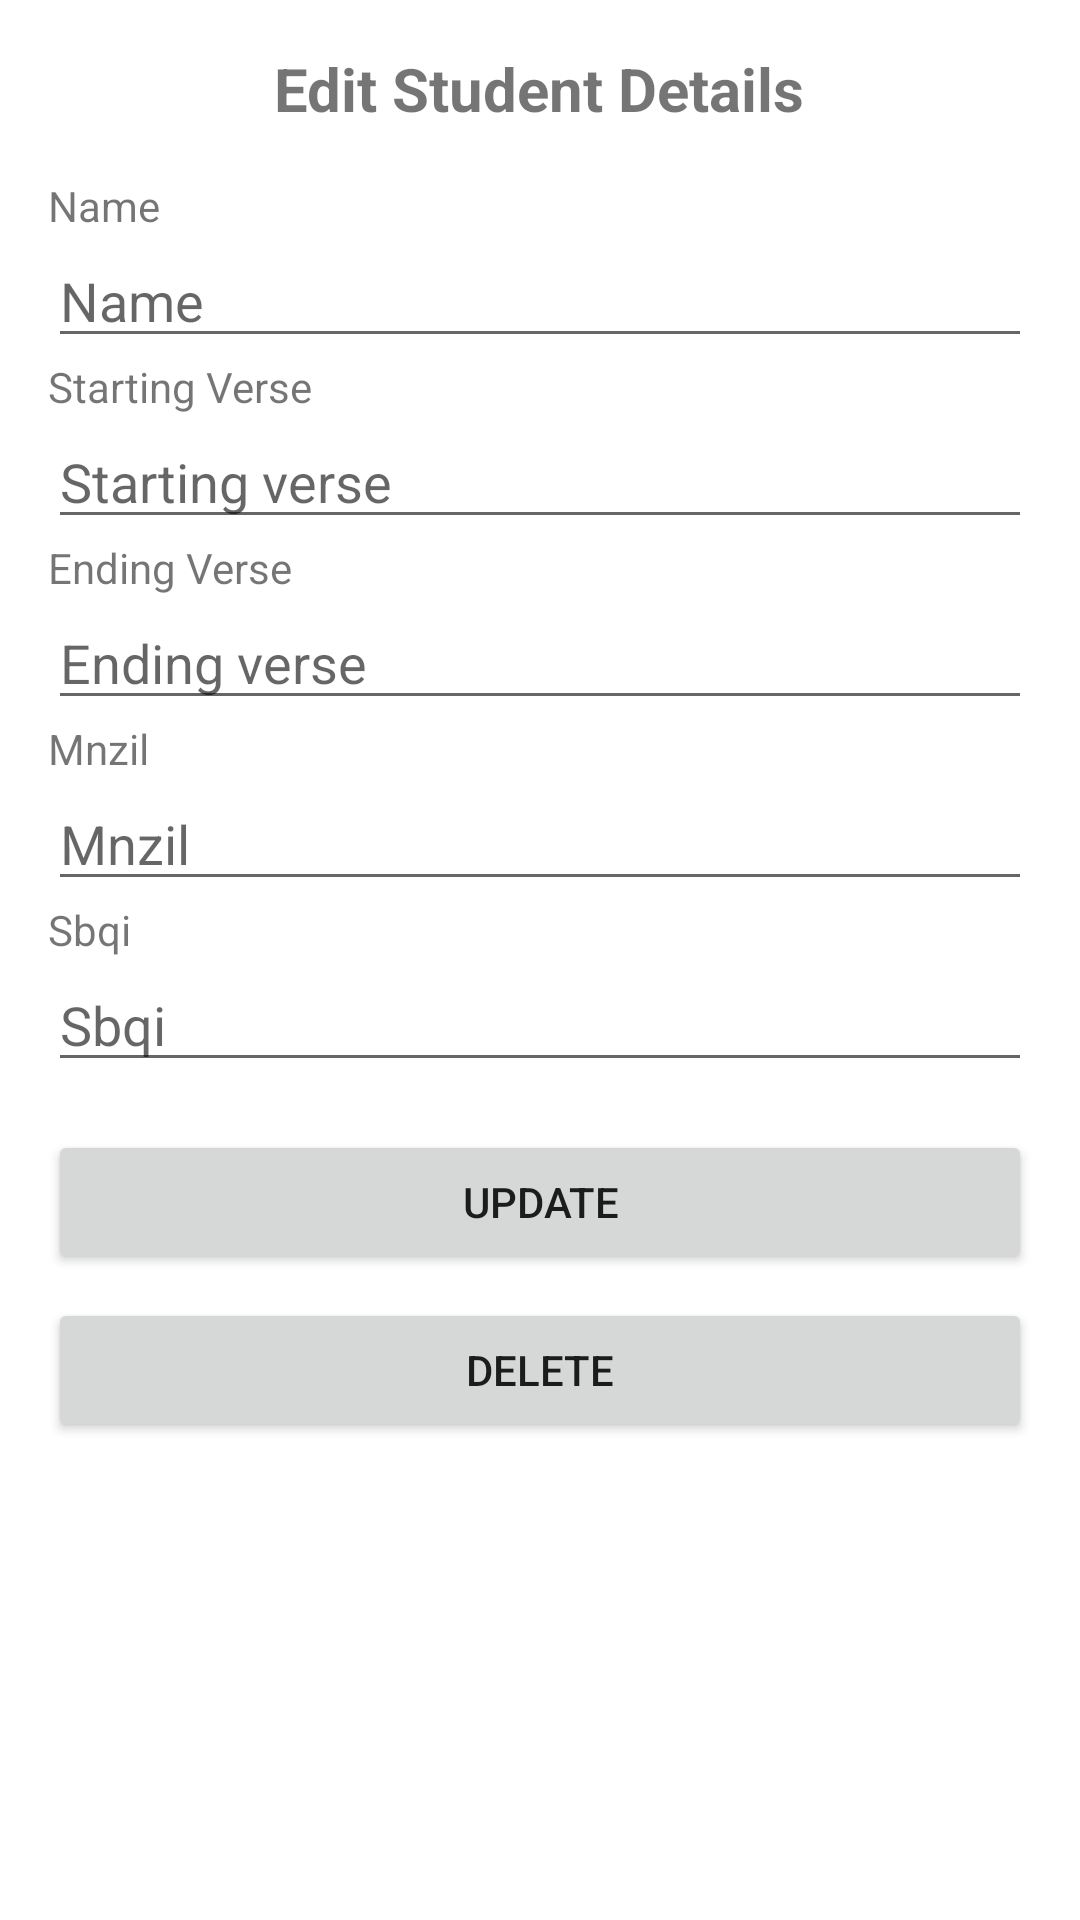

Produce the Android XML layout that renders to this screen, including the resource entries it uses.
<!-- AndroidManifest.xml: application theme Theme.Madrsa_Application -->
<!-- res/layout/activity_update_delete.xml -->
<?xml version="1.0" encoding="utf-8"?>
<LinearLayout xmlns:android="http://schemas.android.com/apk/res/android"
    xmlns:tools="http://schemas.android.com/tools"
    android:layout_width="match_parent"
    android:layout_height="match_parent"
    android:orientation="vertical"
    android:padding="16dp">

    <TextView
        android:layout_width="wrap_content"
        android:layout_height="wrap_content"
        android:text="Edit Student Details"
        android:textSize="20sp"
        android:textStyle="bold"
        android:layout_gravity="center_horizontal"
        android:layout_marginBottom="16dp"/>

    <TextView
        android:layout_width="wrap_content"
        android:layout_height="wrap_content"
        android:text="Name" />

    <EditText
        android:id="@+id/editTextName"
        android:layout_width="match_parent"
        android:layout_height="wrap_content"
        android:hint="Name" />

    <TextView
        android:layout_width="wrap_content"
        android:layout_height="wrap_content"
        android:text="Starting Verse" />

    <EditText
        android:id="@+id/Start"
        android:layout_width="match_parent"
        android:layout_height="wrap_content"
        android:hint="Starting verse" />

    <TextView
        android:layout_width="wrap_content"
        android:layout_height="wrap_content"
        android:text="Ending Verse" />

    <EditText
        android:id="@+id/End"
        android:layout_width="match_parent"
        android:layout_height="wrap_content"
        android:hint="Ending verse" />

    <TextView
        android:layout_width="wrap_content"
        android:layout_height="wrap_content"
        android:text="Mnzil" />

    <EditText
        android:id="@+id/editTextMnzil"
        android:layout_width="match_parent"
        android:layout_height="wrap_content"
        android:hint="Mnzil"
        android:inputType="number" />

    <TextView
        android:layout_width="wrap_content"
        android:layout_height="wrap_content"
        android:text="Sbqi" />

    <EditText
        android:id="@+id/editTextSbqi"
        android:layout_width="match_parent"
        android:layout_height="wrap_content"
        android:hint="Sbqi"
        android:inputType="number" />

    <Button
        android:id="@+id/updateButton"
        android:layout_width="match_parent"
        android:layout_height="wrap_content"
        android:text="Update"
        android:layout_marginTop="16dp"/>

    <Button
        android:id="@+id/deleteButton"
        android:layout_width="match_parent"
        android:layout_height="wrap_content"
        android:text="Delete"
        android:layout_marginTop="8dp"/>

</LinearLayout>
<!-- resources referenced by this layout -->
<resources>
  <style name="Theme.Madrsa_Application" parent="Theme.MaterialComponents.DayNight.DarkActionBar">
          
          <item name="colorPrimary">@color/purple_500</item>
          <item name="colorPrimaryVariant">@color/purple_700</item>
          <item name="colorOnPrimary">@color/white</item>
          
          <item name="colorSecondary">@color/teal_200</item>
          <item name="colorSecondaryVariant">@color/teal_700</item>
          <item name="colorOnSecondary">@color/black</item>
          
          <item name="android:statusBarColor">?attr/colorPrimaryVariant</item>
          
      </style>
  <!-- not gathered from this repository: default colours our renderer supplied (Android Studio template values) -->
  <color name="purple_500">#FF6200EE</color>
  <color name="purple_700">#FF3700B3</color>
  <color name="teal_200">#FF03DAC5</color>
  <color name="teal_700">#FF018786</color>
  <color name="black">#FF000000</color>
  <color name="white">#FFFFFFFF</color>
</resources>
